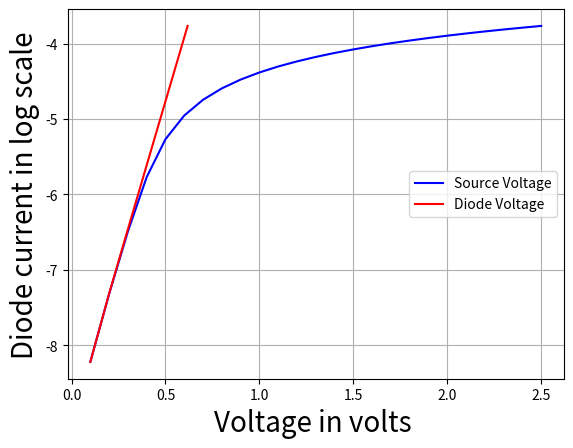

Source code (Python): (Note: this script raises an exception after producing the figure.)
from numpy import linspace, nditer, exp, seterr, log10, zeros_like, linalg, asarray
import numpy as np
from matplotlib.pyplot import title, grid, plot, xlabel, ylabel, show, legend
import matplotlib.pyplot as plt
from scipy import optimize
seterr(divide = 'ignore')

# Global constants
q = 1.6021766208e-19 # Coulomb's constant
boltz = 1.380648e-23 # Boltzmann constant

# Part 1 parameters
Is_first = 1e-9
n_first = 1.7
R_first = 11000
T_first = 350

# Part 2 parameters
max_tolerance = 1e-4
max_iteration = 100
T_second = 375
A_second = 1e-8
vd_Init = 0.1
phi_opt = 0.8
R_opt = 10000
n_opt = 1.5

def diode_current_calc(vd, Vs):
    # Diode current equation
    diode_current_val = Is_first * (np.exp((vd * q) / (n_first * boltz * T_first)) - 1)
    # Return nodal function = 0
    return ((vd - Vs) / R_first) + diode_current_val

def solve_voltage_diode(vd, vs, R, n, T, is_val):
    # Constant in diode current equation
    vt = (n * boltz * T) / q
    # Diode current equation
    diode = is_val * (np.exp(vd / vt) - 1)
    # Return nodal function = 0
    return ((vd - vs) / R) + diode

def solve_current_diode(A, phi, R, n, T, v_s):
    # Zero arrays to store computed diode current/voltage
    diode_voltage_est = np.zeros_like(v_s)
    current_diode = np.zeros_like(v_s)
    # Initial diode voltage for fsolve()
    v_guess = vd_Init
    is_val = A * T * T * np.exp(-phi * q / ( boltz * T ) )
    # For every given source voltage, calculate diode voltage by solving nodal analysis
    for index in range(len(v_s)):
        v_guess = optimize.fsolve(solve_voltage_diode, v_guess, (v_s[index], R, n, T, is_val), xtol=1e-12)[0]
        diode_voltage_est[index] = v_guess
    # Compute diode current
    vt = (n * boltz * T) / q
    current_diode = is_val * (np.exp(diode_voltage_est / vt) - 1)
    return current_diode

def optimize_R(R_guess, phi_guess, n_guess, A, T, v_src, current_meas):
    # Obtain diode current using optimized parameters
    current_diode = solve_current_diode(A, phi_guess, R_guess, n_guess, T, v_src)
    # Absolute error
    return (current_diode - current_meas)

def optimize_phi(phi_guess, R_guess, n_guess, A, T, v_src, current_meas):
    # Obtain diode current using optimized parameters
    current_diode = solve_current_diode(A, phi_guess, R_guess, n_guess, T_second, v_src)
    # Normalized error obtained by adding a constant in denominator for handling 0/0 case
    return (current_diode - current_meas) / (current_diode + current_meas + 1e-15)
    
def optimize_n(n_guess, R_guess, phi_guess, A, T, v_src, current_meas):
    # diode current is obtained using optimized parameters
    current_diode = solve_current_diode(A, phi_guess, R_guess, n_guess, T_second, v_src)
    # Normalized error is obtained by adding a contant in denominator for handling 0/0 case
    return (current_diode - current_meas) / (current_diode + current_meas + 1e-15)
    
if __name__=="__main__":
    
##########
#Part1
##########
    
    v_src_first = linspace(0.1, 2.5, 25, endpoint = True)  # range of source voltage
    diode_current = []      # to store diode current 
    diode_voltage = []      # to store diode voltage
    
    
    for v in nditer(v_src_first):
        # get diode voltage by solving optimize.fsolve
        vd_Init = optimize.fsolve(diode_current_calc, vd_Init, (v,))[0]
        diode_voltage.append(vd_Init)
        # calculate diode current using diode voltage and diode current equation
        i_d = Is_first * (exp((vd_Init * q) / (n_first * boltz * T_first)) - 1)
        diode_current.append(i_d)
        
    # plotting first part of the project
    print("Problem 1:\n")
    plot(v_src_first, np.log10(diode_current),"b", label="Source Voltage")
    plot(diode_voltage, np.log10(diode_current),"r", label="Diode Voltage")
    xlabel("Voltage in volts ", fontsize=20)
    ylabel("Diode current in log scale", fontsize=20)
    legend(loc='center right')
    grid()
    show()
    
#############
#Part2
#############

    v_src_second = []  # array to store source voltage
    current_meas = []   # array to store measured diode current
    # read datasets into array from file
    filename = "/Users/harkiratchahal/Desktop/Course Work/EEE591/DiodeIV.txt"
    f = open(filename, "r")
    lines = f.readlines()
    for line in lines:
        line = line.strip()  # remove space at the start/end of each line
        if line:
            parameter = line.split(" ")             # split datasets in each line
            v_src_second.append(float(parameter[0])) #  source voltage
            current_meas.append(float(parameter[1]))      #  measured diode current
    v_src_second = asarray(v_src_second)
    current_meas = asarray(current_meas)
    # iteration counter
    itr = 0
    # calculate diode current using initial guesses.It is important to get initial error values array
    current_pred = solve_current_diode(A_second, phi_opt, R_opt, n_opt, T_second, v_src_second)
    # error 
    error = linalg.norm((current_pred - current_meas) / (current_pred + current_meas + 1e-15), ord = 1)#Normalized error
    #print
    print("\n\nProblem 2:")
    print("Iteration No:      R:       Phi:       n:      error:")
    # iterate optimization process until error function is satisfied
    while (error > max_tolerance and itr < max_iteration):
        #for iterations in range(max_iteration):
            # update iteration counter
            itr += 1
            # optimize resistor values for error values array
            R_opt = optimize.leastsq(optimize_R, R_opt, 
                                 args = (phi_opt, n_opt, A_second, T_second, v_src_second, current_meas))[0][0]
            # optimize barrier height values for error values array
            phi_opt = optimize.leastsq(optimize_phi, phi_opt, 
                                   args = (R_opt, n_opt, A_second, T_second, v_src_second, current_meas))[0][0]
            # optimize ideality values for error values array
            n_opt = optimize.leastsq(optimize_n, n_opt, 
                                 args = (R_opt, phi_opt, A_second, T_second, v_src_second, current_meas))[0][0]
            # calc the diode current
            current_pred = solve_current_diode(A_second, phi_opt, R_opt, n_opt, T_second, v_src_second)
            # calc error values array for optimizing result check
            error = linalg.norm((current_pred - current_meas) / (current_pred + current_meas + 1e-15), ord = 1)
            # print the optimized resistor, phi, and ideality values with iteration counter.
            print("{0:9d} {1:7.4f} {2:7.4f} {3:7.4f} {4:7.4f}".format(itr, R_opt, phi_opt, n_opt, error))
    
    fig, ax1 = plt.subplots()

    color = 'tab:red'
    ax1.set_xlabel('voltage in volts')
    ax1.set_ylabel('measured current in log scale', color=color)
    ax1.plot(v_src_second, log10(current_meas),"bs-", color=color, label = "measured I")
    ax1.tick_params(axis='y', labelcolor=color)
    
    grid()
    
    ax2 = ax1.twinx()  # instantiate a second axes that shares the same x-axis
    
    color = 'tab:blue'
    ax2.set_ylabel('estimated current in log scale', color=color)  # we already handled the x-label with ax1
    ax2.plot(v_src_second, log10(current_pred), "r*-", color=color, label = "estimated I")
    ax2.tick_params(axis='y', labelcolor=color)
    
    fig.tight_layout()  # otherwise the right y-label is slightly clipped
    grid()
    plt.show()
    
    print("optimized value of R: {:.4f}".format(R_opt))
    print("optimized value of ideality: {:.4f}".format(n_opt))
    print("optimized value of phi: {:.4f}".format(phi_opt))
